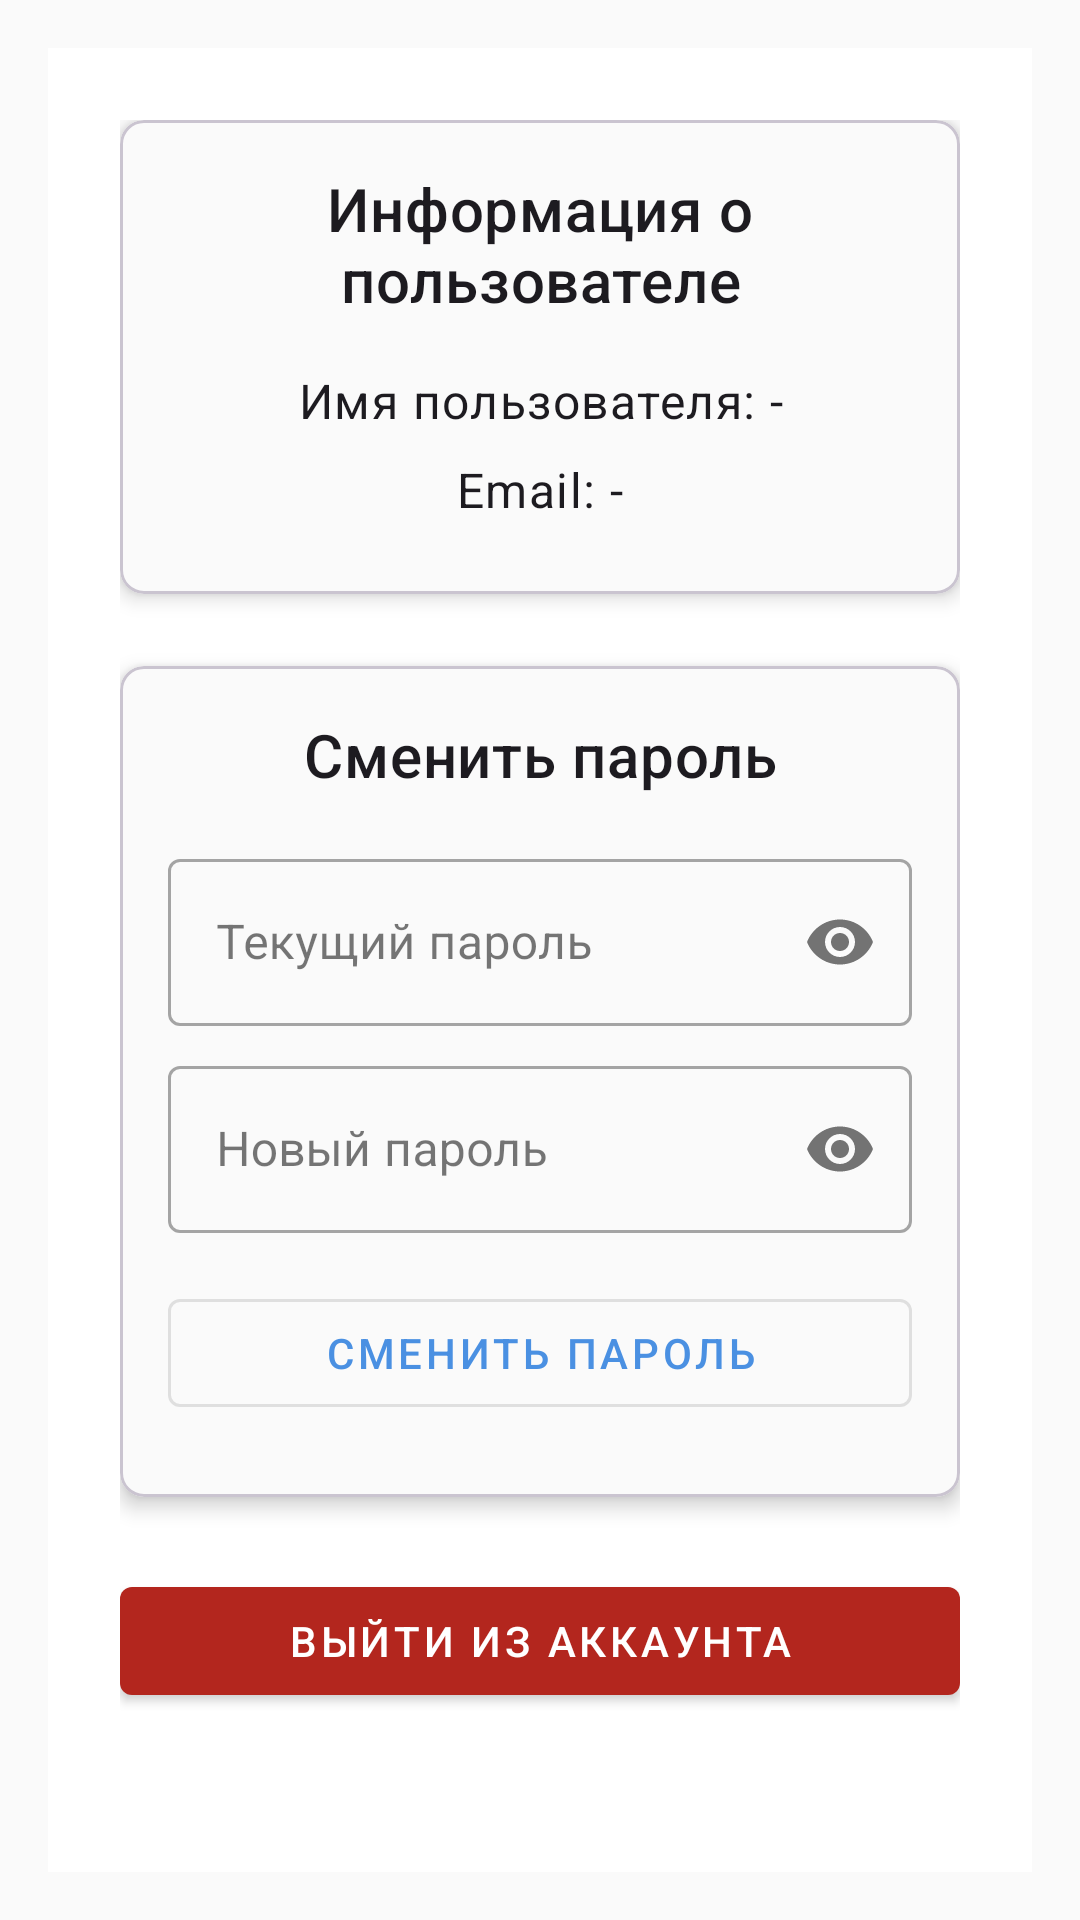

Produce the Android XML layout that renders to this screen, including the resource entries it uses.
<!-- AndroidManifest.xml: application theme Theme.FindHDD -->
<!-- res/layout/fragment_profile.xml -->
<?xml version="1.0" encoding="utf-8"?>
<ScrollView xmlns:android="http://schemas.android.com/apk/res/android"
    xmlns:app="http://schemas.android.com/apk/res-auto"
    xmlns:tools="http://schemas.android.com/tools"
    android:layout_width="match_parent"
    android:layout_height="match_parent"
    android:padding="16dp"
    android:fillViewport="true">

    <LinearLayout
        android:layout_width="match_parent"
        android:layout_height="wrap_content"
        android:orientation="vertical"
        android:gravity="center_horizontal"
        android:layout_gravity="center"
        android:padding="24dp"
        android:background="?attr/colorSurface">

        
        <com.google.android.material.card.MaterialCardView
            android:layout_width="match_parent"
            android:layout_height="wrap_content"
            app:cardElevation="4dp"
            app:cardCornerRadius="8dp"
            android:layout_marginBottom="24dp"
            android:backgroundTint="@color/colorBackground">

            <LinearLayout
                android:layout_width="match_parent"
                android:layout_height="wrap_content"
                android:orientation="vertical"
                android:padding="16dp">

                <TextView
                    android:layout_width="match_parent"
                    android:layout_height="wrap_content"
                    android:text="Информация о пользователе"
                    android:textAlignment="center"
                    style="@style/TextAppearance.MaterialComponents.Headline6"
                    android:layout_marginBottom="16dp"/>

                <TextView
                    android:id="@+id/tv_username"
                    android:layout_width="match_parent"
                    android:layout_height="wrap_content"
                    android:text="Имя пользователя: -"
                    android:textAlignment="center"
                    style="@style/TextAppearance.MaterialComponents.Body1"
                    android:layout_marginBottom="8dp"/>

                <TextView
                    android:id="@+id/tv_email"
                    android:layout_width="match_parent"
                    android:layout_height="wrap_content"
                    android:text="Email: -"
                    android:textAlignment="center"
                    style="@style/TextAppearance.MaterialComponents.Body1"
                    android:layout_marginBottom="8dp"/>
            </LinearLayout>
        </com.google.android.material.card.MaterialCardView>

        
        <com.google.android.material.card.MaterialCardView
            android:layout_width="match_parent"
            android:layout_height="wrap_content"
            app:cardElevation="4dp"
            app:cardCornerRadius="8dp"
            android:layout_marginBottom="24dp"
            android:backgroundTint="@color/colorBackground">

            <LinearLayout
                android:layout_width="match_parent"
                android:layout_height="wrap_content"
                android:orientation="vertical"
                android:padding="16dp">

                <TextView
                    android:layout_width="match_parent"
                    android:layout_height="wrap_content"
                    android:text="Сменить пароль"
                    android:textAlignment="center"
                    style="@style/TextAppearance.MaterialComponents.Headline6"
                    android:layout_marginBottom="16dp"/>

                <com.google.android.material.textfield.TextInputLayout
                    android:id="@+id/current_password_layout"
                    android:layout_width="match_parent"
                    android:layout_height="wrap_content"
                    android:layout_marginBottom="8dp"
                    app:passwordToggleEnabled="true"
                    style="@style/Widget.MaterialComponents.TextInputLayout.OutlinedBox">

                    <com.google.android.material.textfield.TextInputEditText
                        android:id="@+id/et_current_password"
                        android:layout_width="match_parent"
                        android:layout_height="wrap_content"
                        android:hint="Текущий пароль"
                        android:inputType="textPassword"/>
                </com.google.android.material.textfield.TextInputLayout>

                <com.google.android.material.textfield.TextInputLayout
                    android:id="@+id/new_password_layout"
                    android:layout_width="match_parent"
                    android:layout_height="wrap_content"
                    android:layout_marginBottom="16dp"
                    app:passwordToggleEnabled="true"
                    style="@style/Widget.MaterialComponents.TextInputLayout.OutlinedBox">

                    <com.google.android.material.textfield.TextInputEditText
                        android:id="@+id/et_new_password"
                        android:layout_width="match_parent"
                        android:layout_height="wrap_content"
                        android:hint="Новый пароль"
                        android:inputType="textPassword"/>
                </com.google.android.material.textfield.TextInputLayout>

                <com.google.android.material.button.MaterialButton
                    android:id="@+id/btn_change_password"
                    android:layout_width="match_parent"
                    android:layout_height="wrap_content"
                    android:text="Сменить пароль"
                    style="@style/Widget.MaterialComponents.Button.OutlinedButton"
                    android:layout_marginBottom="8dp"/>
            </LinearLayout>
        </com.google.android.material.card.MaterialCardView>

        
        <com.google.android.material.button.MaterialButton
            android:id="@+id/btn_logout"
            android:layout_width="match_parent"
            android:layout_height="wrap_content"
            android:text="Выйти из аккаунта"
            style="@style/Widget.MaterialComponents.Button"
            app:backgroundTint="?attr/colorError"/>
    </LinearLayout>
</ScrollView>
<!-- resources referenced by this layout -->
<resources>
  <color name="colorBackground">#FAFAFA</color>
  <style name="Theme.FindHDD" parent="Theme.Material3.DayNight.NoActionBar">
          
          <item name="colorPrimary">@color/colorPrimary</item>
          <item name="colorPrimaryVariant">@color/colorPrimaryVariant</item>
          <item name="colorOnPrimary">@color/colorOnPrimary</item>
  
          
          <item name="colorSecondary">@color/colorSecondary</item>
          <item name="colorSecondaryVariant">@color/colorSecondaryVariant</item>
          <item name="colorOnSecondary">@color/colorOnSecondary</item>
  
          
          <item name="android:colorBackground">@color/colorBackground</item>
          <item name="colorSurface">@color/colorSurface</item>
          <item name="colorOnSurface">@color/colorOnSurface</item>
          <item name="colorOnBackground">@color/colorOnBackground</item>
  
          
          <item name="android:windowBackground">@color/colorBackground</item>
      </style>
  <color name="colorPrimary">#4A90E2</color>
  <color name="colorPrimaryVariant">#4178C0</color>
  <color name="colorOnPrimary">#FFFFFF</color>
  <color name="colorSecondary">#CEE1F7</color>
  <color name="colorSecondaryVariant">#3CBFA3</color>
  <color name="colorOnSecondary">#000000</color>
  <color name="colorSurface">#FFFFFF</color>
  <color name="colorOnSurface">#1A1A1A</color>
  <color name="colorOnBackground">#1A1A1A</color>
</resources>
